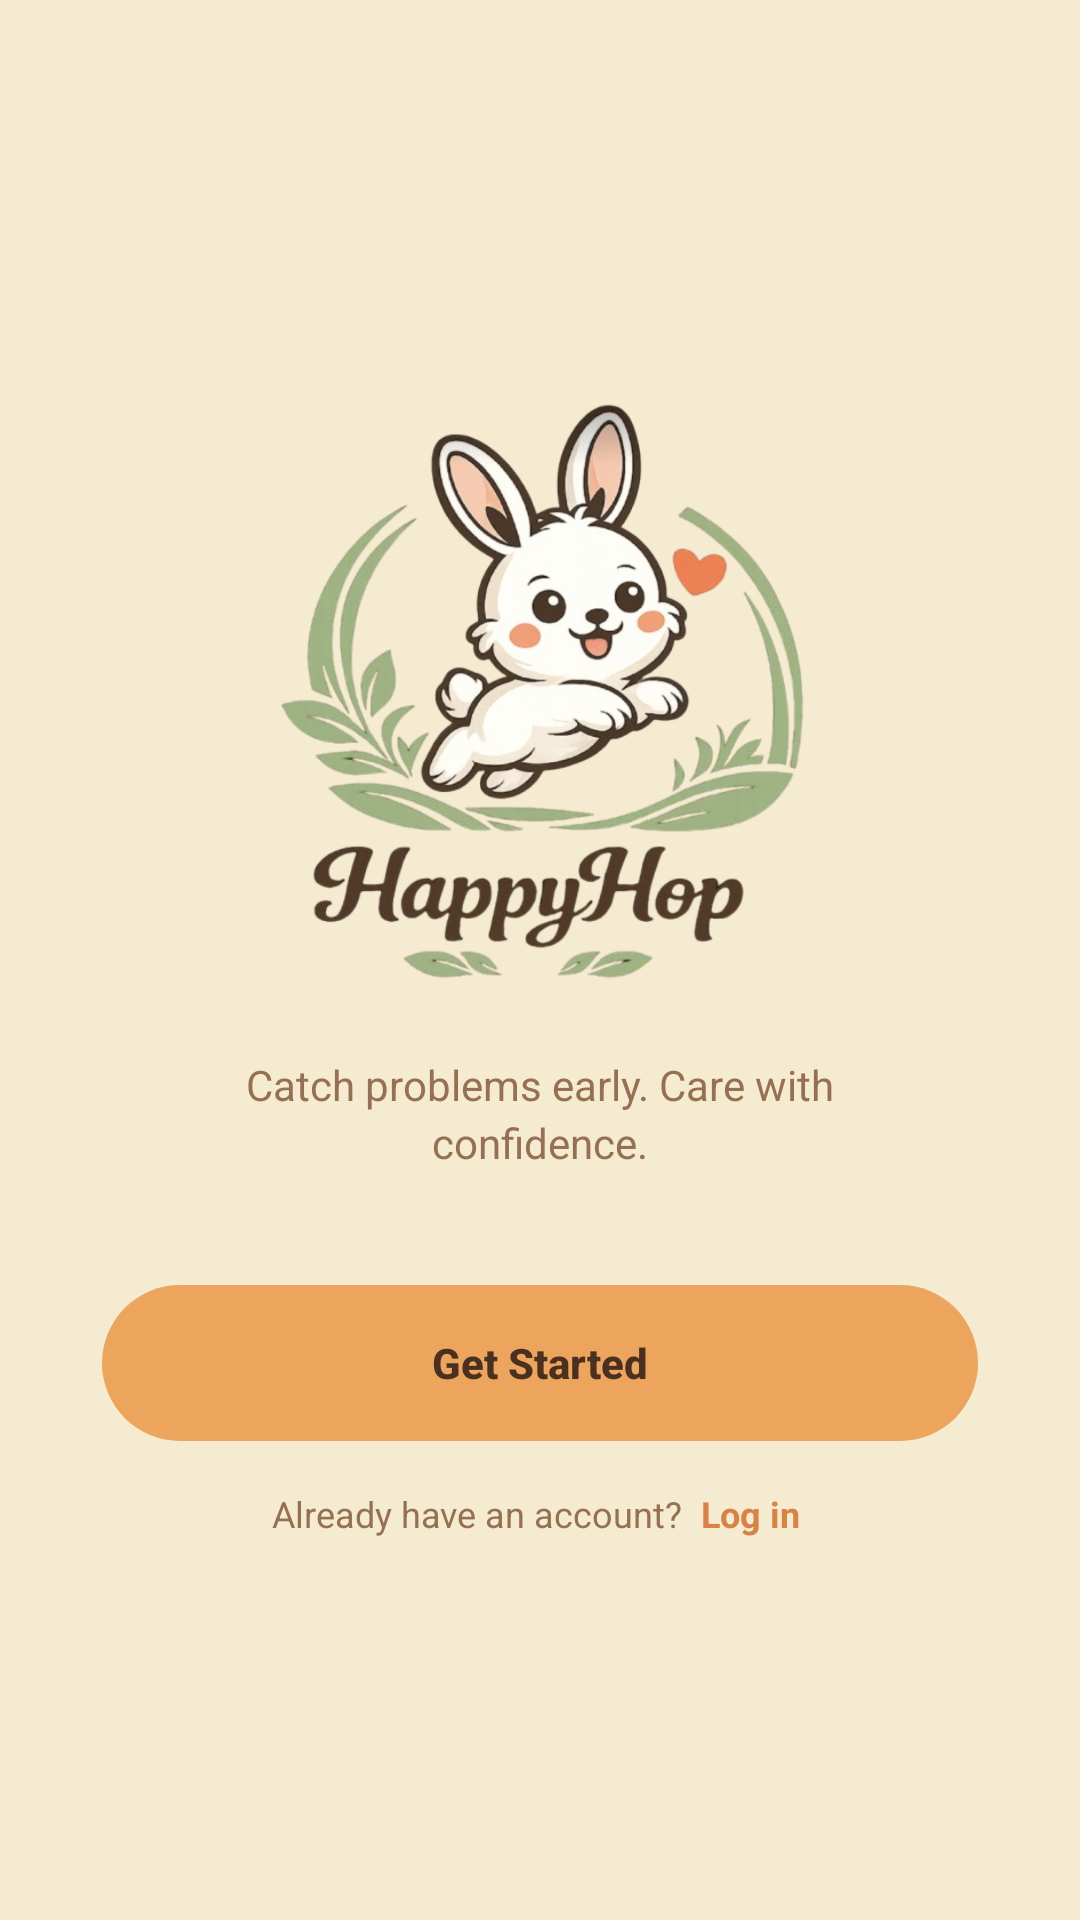

Reconstruct the res/layout file that produces this screen, plus the resources it refers to.
<!-- AndroidManifest.xml: application theme Theme.BunnyCare -->
<!-- res/layout/activity_opening.xml -->
<?xml version="1.0" encoding="utf-8"?>
<androidx.constraintlayout.widget.ConstraintLayout
    xmlns:android="http://schemas.android.com/apk/res/android"
    xmlns:app="http://schemas.android.com/apk/res-auto"
    android:layout_width="match_parent"
    android:layout_height="match_parent"
    android:background="#F5EBD0">

    <ImageView
        android:id="@+id/imgBunny"
        android:layout_width="200dp"
        android:layout_height="200dp"
        android:contentDescription="HappyHop Bunny"
        android:scaleType="fitCenter"
        android:src="@drawable/bunny"
        android:layout_marginTop="130dp"
        app:layout_constraintTop_toTopOf="parent"
        app:layout_constraintStart_toStartOf="parent"
        app:layout_constraintEnd_toEndOf="parent" />

    <TextView
        android:id="@+id/txtSubtitle"
        android:layout_width="280dp"
        android:layout_height="wrap_content"
        android:text="Catch problems early. Care with&#10;confidence."
        android:textColor="#967052"
        android:textSize="14sp"
        android:gravity="center"
        android:lineSpacingExtra="3dp"
        android:layout_marginTop="22dp"
        app:layout_constraintTop_toBottomOf="@id/imgBunny"
        app:layout_constraintStart_toStartOf="parent"
        app:layout_constraintEnd_toEndOf="parent" />

    <Button
        android:id="@+id/btnGoRegister"
        android:layout_width="292dp"
        android:layout_height="52dp"
        android:text="Get Started"
        android:textColor="#4A3020"
        android:textSize="14sp"
        android:textStyle="bold"
        android:textAllCaps="false"
        android:background="@drawable/button_get_started"
        android:backgroundTint="@null"
        app:backgroundTint="@null"
        android:stateListAnimator="@null"
        android:insetTop="0dp"
        android:insetBottom="0dp"
        android:padding="0dp"
        android:layout_marginTop="38dp"
        app:layout_constraintTop_toBottomOf="@id/txtSubtitle"
        app:layout_constraintStart_toStartOf="parent"
        app:layout_constraintEnd_toEndOf="parent" />

    <LinearLayout
        android:id="@+id/loginContainer"
        android:layout_width="wrap_content"
        android:layout_height="wrap_content"
        android:orientation="horizontal"
        android:gravity="center"
        android:layout_marginTop="13dp"
        app:layout_constraintTop_toBottomOf="@id/btnGoRegister"
        app:layout_constraintStart_toStartOf="parent"
        app:layout_constraintEnd_toEndOf="parent">

        <TextView
            android:id="@+id/txtAlreadyAccount"
            android:layout_width="wrap_content"
            android:layout_height="wrap_content"
            android:text="Already have an account? "
            android:textColor="#967052"
            android:textSize="12sp" />

        <TextView
            android:id="@+id/btnGoLogin"
            android:layout_width="wrap_content"
            android:layout_height="wrap_content"
            android:text="Log in"
            android:textColor="#D98245"
            android:textSize="12sp"
            android:textStyle="bold"
            android:clickable="true"
            android:focusable="true"
            android:padding="3dp" />

    </LinearLayout>

</androidx.constraintlayout.widget.ConstraintLayout>
<!-- resources referenced by this layout -->
<resources>
  <!-- drawable bunny: png bitmap (drawable, 879961 bytes) -->
  <!-- drawable button_get_started (drawable) -->
  <?xml version="1.0" encoding="utf-8"?>
  <shape xmlns:android="http://schemas.android.com/apk/res/android"
      android:shape="rectangle">
  
      <solid android:color="#EDA55D" />
  
      <corners android:radius="30dp" />
  
  </shape>
  <style name="Theme.BunnyCare" parent="Base.Theme.BunnyCare" />
  <style name="Base.Theme.BunnyCare" parent="Theme.Material3.DayNight.NoActionBar">
          
          
      </style>
</resources>
